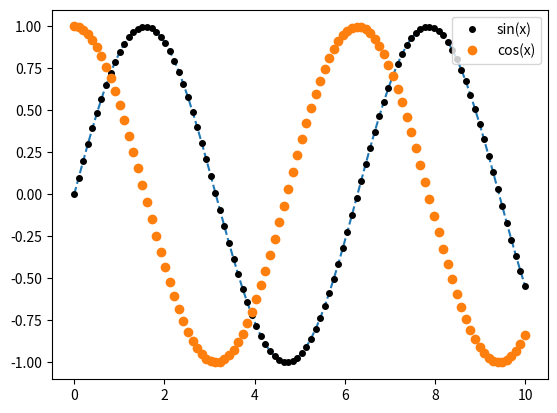

The script that saved this image:
#MATPLOTLIB绘图
import matplotlib.pyplot as plt
import numpy as np

#%matplotlib inline

x=np.linspace(0,10,100)
#print(x)
y=np.sin(x)
#plt.plot(x,y)
plt.plot(x,y,'--')
plt.plot(x,np.sin(x),'o',color="black",label="sin(x)",markersize=4,linewidth=10)
plt.plot(x,np.cos(x),'o',label="cos(x)")
#loc是location的简写，控制label的位置显示
plt.legend(loc=1)
#展示页面
plt.show()
# plt.plot
#fig=plt.figure()
#fig.savefig('c:/Users/<user>/Desktop/11.png')